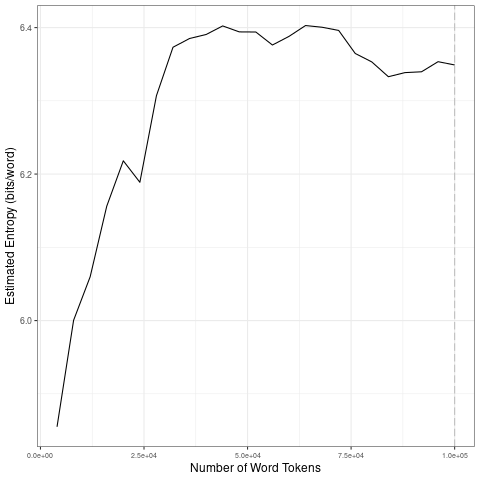

Source data for this figure (header and first rows):
file, entropy.Corpus.Size, entropy.Entropy, sd.Corpus.Size, sd.SD
data/2021_by_fr/2021-09-16_tokens_1-gram…, 4000, 5.855, 20000, 0.1412
data/2021_by_fr/2021-09-16_tokens_1-gram…, 8000, 6, 40000, 0.0852
data/2021_by_fr/2021-09-16_tokens_1-gram…, 12000, 6.06, 60000, 0.009654
data/2021_by_fr/2021-09-16_tokens_1-gram…, 16000, 6.156, 80000, 0.02291
data/2021_by_fr/2021-09-16_tokens_1-gram…, 20000, 6.218, 1e+05, 0.008322
data/2021_by_fr/2021-09-16_tokens_1-gram…, 24000, 6.189, 20000, 0.1412
data/2021_by_fr/2021-09-16_tokens_1-gram…, 28000, 6.307, 40000, 0.0852
data/2021_by_fr/2021-09-16_tokens_1-gram…, 32000, 6.373, 60000, 0.009654
data/2021_by_fr/2021-09-16_tokens_1-gram…, 36000, 6.385, 80000, 0.02291
data/2021_by_fr/2021-09-16_tokens_1-gram…, 40000, 6.391, 1e+05, 0.008322
data/2021_by_fr/2021-09-16_tokens_1-gram…, 44000, 6.402, 20000, 0.1412
data/2021_by_fr/2021-09-16_tokens_1-gram…, 48000, 6.394, 40000, 0.0852
data/2021_by_fr/2021-09-16_tokens_1-gram…, 52000, 6.394, 60000, 0.009654
data/2021_by_fr/2021-09-16_tokens_1-gram…, 56000, 6.376, 80000, 0.02291
data/2021_by_fr/2021-09-16_tokens_1-gram…, 60000, 6.388, 1e+05, 0.008322
data/2021_by_fr/2021-09-16_tokens_1-gram…, 64000, 6.403, 20000, 0.1412
data/2021_by_fr/2021-09-16_tokens_1-gram…, 68000, 6.4, 40000, 0.0852
data/2021_by_fr/2021-09-16_tokens_1-gram…, 72000, 6.396, 60000, 0.009654
data/2021_by_fr/2021-09-16_tokens_1-gram…, 76000, 6.365, 80000, 0.02291
data/2021_by_fr/2021-09-16_tokens_1-gram…, 80000, 6.353, 1e+05, 0.008322
data/2021_by_fr/2021-09-16_tokens_1-gram…, 84000, 6.333, 20000, 0.1412
data/2021_by_fr/2021-09-16_tokens_1-gram…, 88000, 6.339, 40000, 0.0852
data/2021_by_fr/2021-09-16_tokens_1-gram…, 92000, 6.34, 60000, 0.009654
data/2021_by_fr/2021-09-16_tokens_1-gram…, 96000, 6.353, 80000, 0.02291
data/2021_by_fr/2021-09-16_tokens_1-gram…, 1e+05, 6.349, 1e+05, 0.008322
